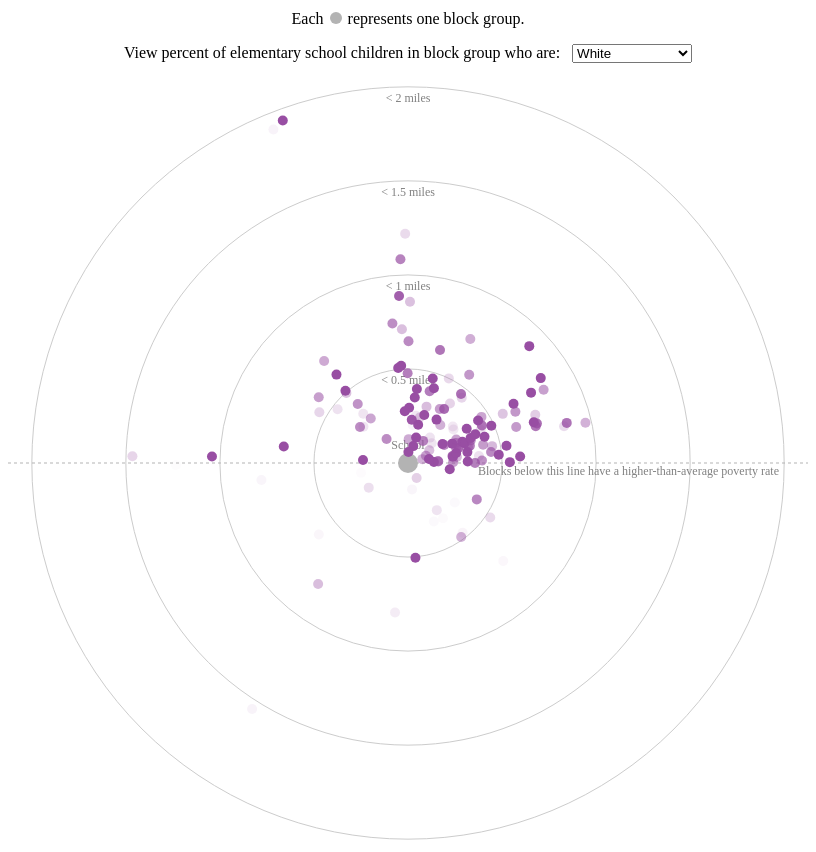
D3 v3 page, settled after 480 driven frames (8 s of simulated time); the page loaded 1 data file(s).


// ── plot.js
var dataset;

var w = 800,
	h = 800,
	padding = 20;

// set up scales
var rScale = d3.scale.linear()
	.range([0, (w-padding*2)/2]);

var degrees = d3.scale.linear()
	.range([0, 180]);  //map each block to a different sector of the circle

// function to convert degrees to radians
// also flip the angle to be in the bottom half of the circle for blocks where
// the poverty rate is greater than DC's avg poverty rate
var theta = function(x, high_pov) {
	return (high_pov ? -(x/180) * Math.PI : (x/180) * Math.PI);
}

// set up plot
var plot = d3.select("#plot")
	.append("svg")
		.attr("width", w)
		.attr("height", h)
	.append("g")
		.attr("transform", "translate(" + w/2 + "," + h/2 + ")");

d3.csv("data_for_plot.csv", function(d) {
	return {
		id: d.id,
		geography: d.geography,
		dis_rating_above_6: +d.dis_rating_above_6,
		school_name: d.school_name,
		pct_families_belowpov: +d.pct_families_belowpov,
		total_grade_1_5: +d.total_grade_1_5,
		pct_white: +d.pct_white,
		pct_black: +d.pct_black,
		pct_hisp: +d.pct_hisp,
		pct_other: +d.pct_other,
		high_poverty: +d.high_poverty
	};
}, function(error, data) {

	rScale.domain([0, d3.max(data, function(d) { return d.dis_rating_above_6; })]);
	degrees.domain([0, data.length]);
	
	dataset = data;

	// draw and label school
	var school = plot.append("g")
		.attr("class", "school");

	school.append("circle")
		.attr("cx", 0)
		.attr("cy", 0)
		.attr("r", 10)
		.style("fill", "#b3b3b3");

	school.append("text")
		.attr("x", 0)
		.attr("y", -14)
		.text("School")
		.style("text-anchor", "middle");

	// draw rings
	var rings = plot.selectAll(".ring")
		.data([0.5, 1, 1.5, 2])
	  .enter().append("g")
	  	  .attr("class", "ring");
	
	rings.append("circle")
	  	.attr("cx", 0)
	  	.attr("cy", 0)
	  	.attr("r", function(d) { return rScale(d); })
	  	.style("stroke", "#ccc")
	  	.style("fill-opacity", 0);

	rings.append("text")
		.attr("x", 0)
		.attr("y", function(d) { return -rScale(d) + 15; })
		.text(function(d) { return "< " + d + " miles"; })
		.style("text-anchor", "middle");

	// add line for separation of low and high poverty blocks
	var pov_line = plot.append("g")
		.attr("class", "pov_line");

	pov_line.append("line")
		.attr("x1", -w/2)
		.attr("y1", 0)
		.attr("x2", w/2 + 40)
		.attr("y2", 0)
		.style("stroke", "#b3b3b3")
		.style("stroke-dasharray", "3, 3");

	pov_line.append("text")
		.attr("x", 70)
		.attr("y", 12)
		.text("Blocks below this line have a higher-than-average poverty rate");

	// draw blocks
	var blocks = plot.selectAll(".block")
		.data(dataset)
	  .enter().append("circle")
	  	.attr("class", "block")
	  	.attr("cx", function(d, i) { return rScale(d.dis_rating_above_6) * Math.cos(-theta(degrees(i), d.high_poverty)); })
	  	.attr("cy", function(d, i) { return rScale(d.dis_rating_above_6) * Math.sin(-theta(degrees(i), d.high_poverty)); })
	  	.attr("r", 5)
	  	.style("fill", "#984ea3")
	  	.style("fill-opacity", function(d) { return d.pct_white; });

	// update plot based on race dropdown
	var selectRace = d3.select("#race-selector")
		.on("change", onchange);
});

function onchange() {
	selected = d3.select("#race-selector").property("value");
	
	if(selected === "white") {
		plot.selectAll(".block")
			.data(dataset)
			.transition(2000)
			.style("fill", "#984ea3")
			.style("fill-opacity", function(d) { return d.pct_white; });
	}
	else if(selected === "black") {
		plot.selectAll(".block")
			.data(dataset)
			.transition(2000)
			.style("fill", "#377eb8")
			.style("fill-opacity", function(d) { return d.pct_black; });
	}
	else if (selected === "hisp") {
		plot.selectAll(".block")
			.data(dataset)
			.transition(2000)
			.style("fill", "#4daf4a")
			.style("fill-opacity", function(d) { return d.pct_hisp; });
	}
	else {
		plot.selectAll(".block")
			.data(dataset)
			.transition(2000)
			.style("fill", "#e41a1c")
			.style("fill-opacity", function(d) { return d.pct_other; });
	}
}

### data: data_for_plot.csv
id, geography, dis_rating_above_6, school_name, pct_families_belowpov, total_grade_1_5, pct_white, pct_black, pct_hisp, pct_other, high_poverty
1500000US110010001001, Block Group 1, Census Tract 1, District …, 0.3566, HYDE ADDISON ES, 0, 164, 0.7256, 0, 0.2744, 0, 0
1500000US110010001002, Block Group 2, Census Tract 1, District …, 0.5414, HYDE ADDISON ES, 0, 18, 1, 0, 0, 0, 0
1500000US110010001003, Block Group 3, Census Tract 1, District …, 0.24, HYDE ADDISON ES, 0, 112, 0.5536, 0, 0, 0.4464, 0
1500000US110010001004, Block Group 4, Census Tract 1, District …, 0.3175, HYDE ADDISON ES, 0, 79, 1, 0, 0, 0, 0
1500000US110010002021, Block Group 1, Census Tract 2.02, Distri…, 0.3936, HYDE ADDISON ES, 0, 16, 0.625, 0, 0, 0.375, 0
1500000US110010002022, Block Group 2, Census Tract 2.02, Distri…, 0.1381, HYDE ADDISON ES, 0.1286, 34, 1, 0, 0, 0, 0
1500000US110010002023, Block Group 3, Census Tract 2.02, Distri…, 0.1612, HYDE ADDISON ES, 0, 57, 0.7368, 0.2632, 0, 0, 0
1500000US110010003001, Block Group 1, Census Tract 3, District …, 0.5972, STODDERT ES, 0, 86, 1, 0, 0, 0, 0
1500000US110010003002, Block Group 2, Census Tract 3, District …, 0.1593, STODDERT ES, 0, 59, 0.5593, 0, 0.2203, 0.2203, 0
1500000US110010003003, Block Group 3, Census Tract 3, District …, 0.5098, STODDERT ES, 0, 12, 0, 0, 1, 0, 0
1500000US110010003004, Block Group 4, Census Tract 3, District …, 0.2409, STODDERT ES, 0, 118, 0.2034, 0.7966, 0, 0, 0
1500000US110010004001, Block Group 1, Census Tract 4, District …, 0.4846, STODDERT ES, 0, 54, 1, 0, 0, 0, 0
1500000US110010004002, Block Group 2, Census Tract 4, District …, 0.3791, OYSTER ADAMS BILINGUAL SCHOOL OYSTER, 0.1395, 29, 0.1724, 0, 0.3103, 0.5172, 0
1500000US110010005011, Block Group 1, Census Tract 5.01, Distri…, 0.3277, OYSTER ADAMS BILINGUAL SCHOOL OYSTER, 0.1438, 70, 0, 0, 0.2429, 0.7571, 0
1500000US110010005012, Block Group 2, Census Tract 5.01, Distri…, 0.1131, OYSTER ADAMS BILINGUAL SCHOOL OYSTER, 0.3182, 50, 0, 0, 0.5, 0.5, 1
1500000US110010005021, Block Group 1, Census Tract 5.02, Distri…, 0.262, OYSTER ADAMS BILINGUAL SCHOOL OYSTER, 0, 50, 0.42, 0, 0.28, 0.3, 0
1500000US110010005022, Block Group 2, Census Tract 5.02, Distri…, 0.4455, OYSTER ADAMS BILINGUAL SCHOOL OYSTER, 0, 18, 0.6667, 0, 0, 0.3333, 0
1500000US110010006002, Block Group 2, Census Tract 6, District …, 0.2408, EATON ES, 0, 41, 1, 0, 0, 0, 0
1500000US110010006003, Block Group 3, Census Tract 6, District …, 0.2244, EATON ES, 0.2818, 24, 1, 0, 0, 0, 1
1500000US110010006004, Block Group 4, Census Tract 6, District …, 0.2397, HEARST ES, 0, 148, 0.8446, 0, 0.1554, 0, 0
1500000US110010007011, Block Group 1, Census Tract 7.01, Distri…, 0.4374, EATON ES, 0.3529, 53, 0, 0.5472, 0, 0.4528, 1
1500000US110010007012, Block Group 2, Census Tract 7.01, Distri…, 0.5315, STODDERT ES, 0, 61, 1, 0, 0, 0, 0
1500000US110010007013, Block Group 3, Census Tract 7.01, Distri…, 0.321, STODDERT ES, 0, 24, 1, 0, 0, 0, 0
1500000US110010007021, Block Group 1, Census Tract 7.02, Distri…, 0.1135, STODDERT ES, 0, 53, 1, 0, 0, 0, 0
1500000US110010008012, Block Group 2, Census Tract 8.01, Distri…, 0.4561, KEY ES, 0, 78, 0.3974, 0, 0.2051, 0.3974, 0
1500000US110010008013, Block Group 3, Census Tract 8.01, Distri…, 0.2616, MANN ES, 0.0897, 179, 1, 0, 0, 0, 0
1500000US110010008014, Block Group 4, Census Tract 8.01, Distri…, 0.6892, KEY ES, 0, 14, 0, 0, 0, 1, 0
1500000US110010008021, Block Group 1, Census Tract 8.02, Distri…, 0.9673, STODDERT ES, 0.03846, 146, 0.4384, 0.4315, 0, 0.1301, 0
1500000US110010008022, Block Group 2, Census Tract 8.02, Distri…, 0.8524, STODDERT ES, 0, 70, 0.2, 0.4, 0.4, 0, 0
1500000US110010009011, Block Group 1, Census Tract 9.01, Distri…, 0.4111, KEY ES, 0.05, 226, 0.5619, 0, 0.1947, 0.2434, 0
1500000US110010009012, Block Group 2, Census Tract 9.01, Distri…, 0.8705, MANN ES, 0, 89, 0.7978, 0.2022, 0, 0, 0
1500000US110010009013, Block Group 3, Census Tract 9.01, Distri…, 0.33, MANN ES, 0, 127, 0.5433, 0, 0.2677, 0.189, 0
1500000US110010009021, Block Group 1, Census Tract 9.02, Distri…, 0.07876, KEY ES, 0.04839, 83, 0.4217, 0.1084, 0.3614, 0.1084, 0
1500000US110010009022, Block Group 2, Census Tract 9.02, Distri…, 0.3416, KEY ES, 0, 189, 0.7354, 0, 0.1693, 0.09524, 0
1500000US110010010011, Block Group 1, Census Tract 10.01, Distr…, 0.7066, JANNEY ES, 0, 87, 0.7701, 0, 0, 0.2299, 0
1500000US110010010012, Block Group 2, Census Tract 10.01, Distr…, 0.2793, JANNEY ES, 0, 93, 0.8602, 0, 0, 0.1398, 0
1500000US110010010013, Block Group 3, Census Tract 10.01, Distr…, 0.7168, JANNEY ES, 0, 150, 0.82, 0, 0.18, 0, 0
1500000US110010010014, Block Group 4, Census Tract 10.01, Distr…, 0.2676, JANNEY ES, 0, 199, 0.5578, 0, 0.1709, 0.2714, 0
1500000US110010010015, Block Group 5, Census Tract 10.01, Distr…, 0.703, JANNEY ES, 0, 15, 1, 0, 0, 0, 0
1500000US110010010016, Block Group 6, Census Tract 10.01, Distr…, 0.6063, JANNEY ES, 0, 79, 0.5696, 0, 0, 0.4304, 0
1500000US110010010021, Block Group 1, Census Tract 10.02, Distr…, 0.4299, MANN ES, 0, 34, 1, 0, 0, 0, 0
1500000US110010010022, Block Group 2, Census Tract 10.02, Distr…, 0.3183, HEARST ES, 0, 7, 1, 0, 0, 0, 0
1500000US110010010023, Block Group 3, Census Tract 10.02, Distr…, 0.3548, HEARST ES, 0, 31, 0.6452, 0, 0, 0.3548, 0
1500000US110010011001, Block Group 1, Census Tract 11, District…, 0.5562, LAFAYETTE ES, 0, 89, 0, 0.427, 0, 0.573, 0
1500000US110010011002, Block Group 2, Census Tract 11, District…, 0.7238, MURCH ES, 0, 57, 0.2807, 0, 0.3158, 0.4035, 0
1500000US110010011003, Block Group 3, Census Tract 11, District…, 0.3101, MURCH ES, 0, 39, 1, 0, 0, 0, 0
1500000US110010011004, Block Group 4, Census Tract 11, District…, 0.3581, MURCH ES, 0, 95, 1, 0, 0, 0, 0
1500000US110010012001, Block Group 1, Census Tract 12, District…, 0.1028, MURCH ES, 0, 96, 0.5417, 0, 0.3125, 0.1458, 0
1500000US110010012002, Block Group 2, Census Tract 12, District…, 0.2754, MURCH ES, 0, 64, 0.6562, 0, 0.3438, 0, 0
1500000US110010012003, Block Group 3, Census Tract 12, District…, 0.3891, MURCH ES, 0, 67, 1, 0, 0, 0, 0
1500000US110010012004, Block Group 4, Census Tract 12, District…, 0.2568, HEARST ES, 0, 16, 1, 0, 0, 0, 0
… [head cut at 6 KiB]